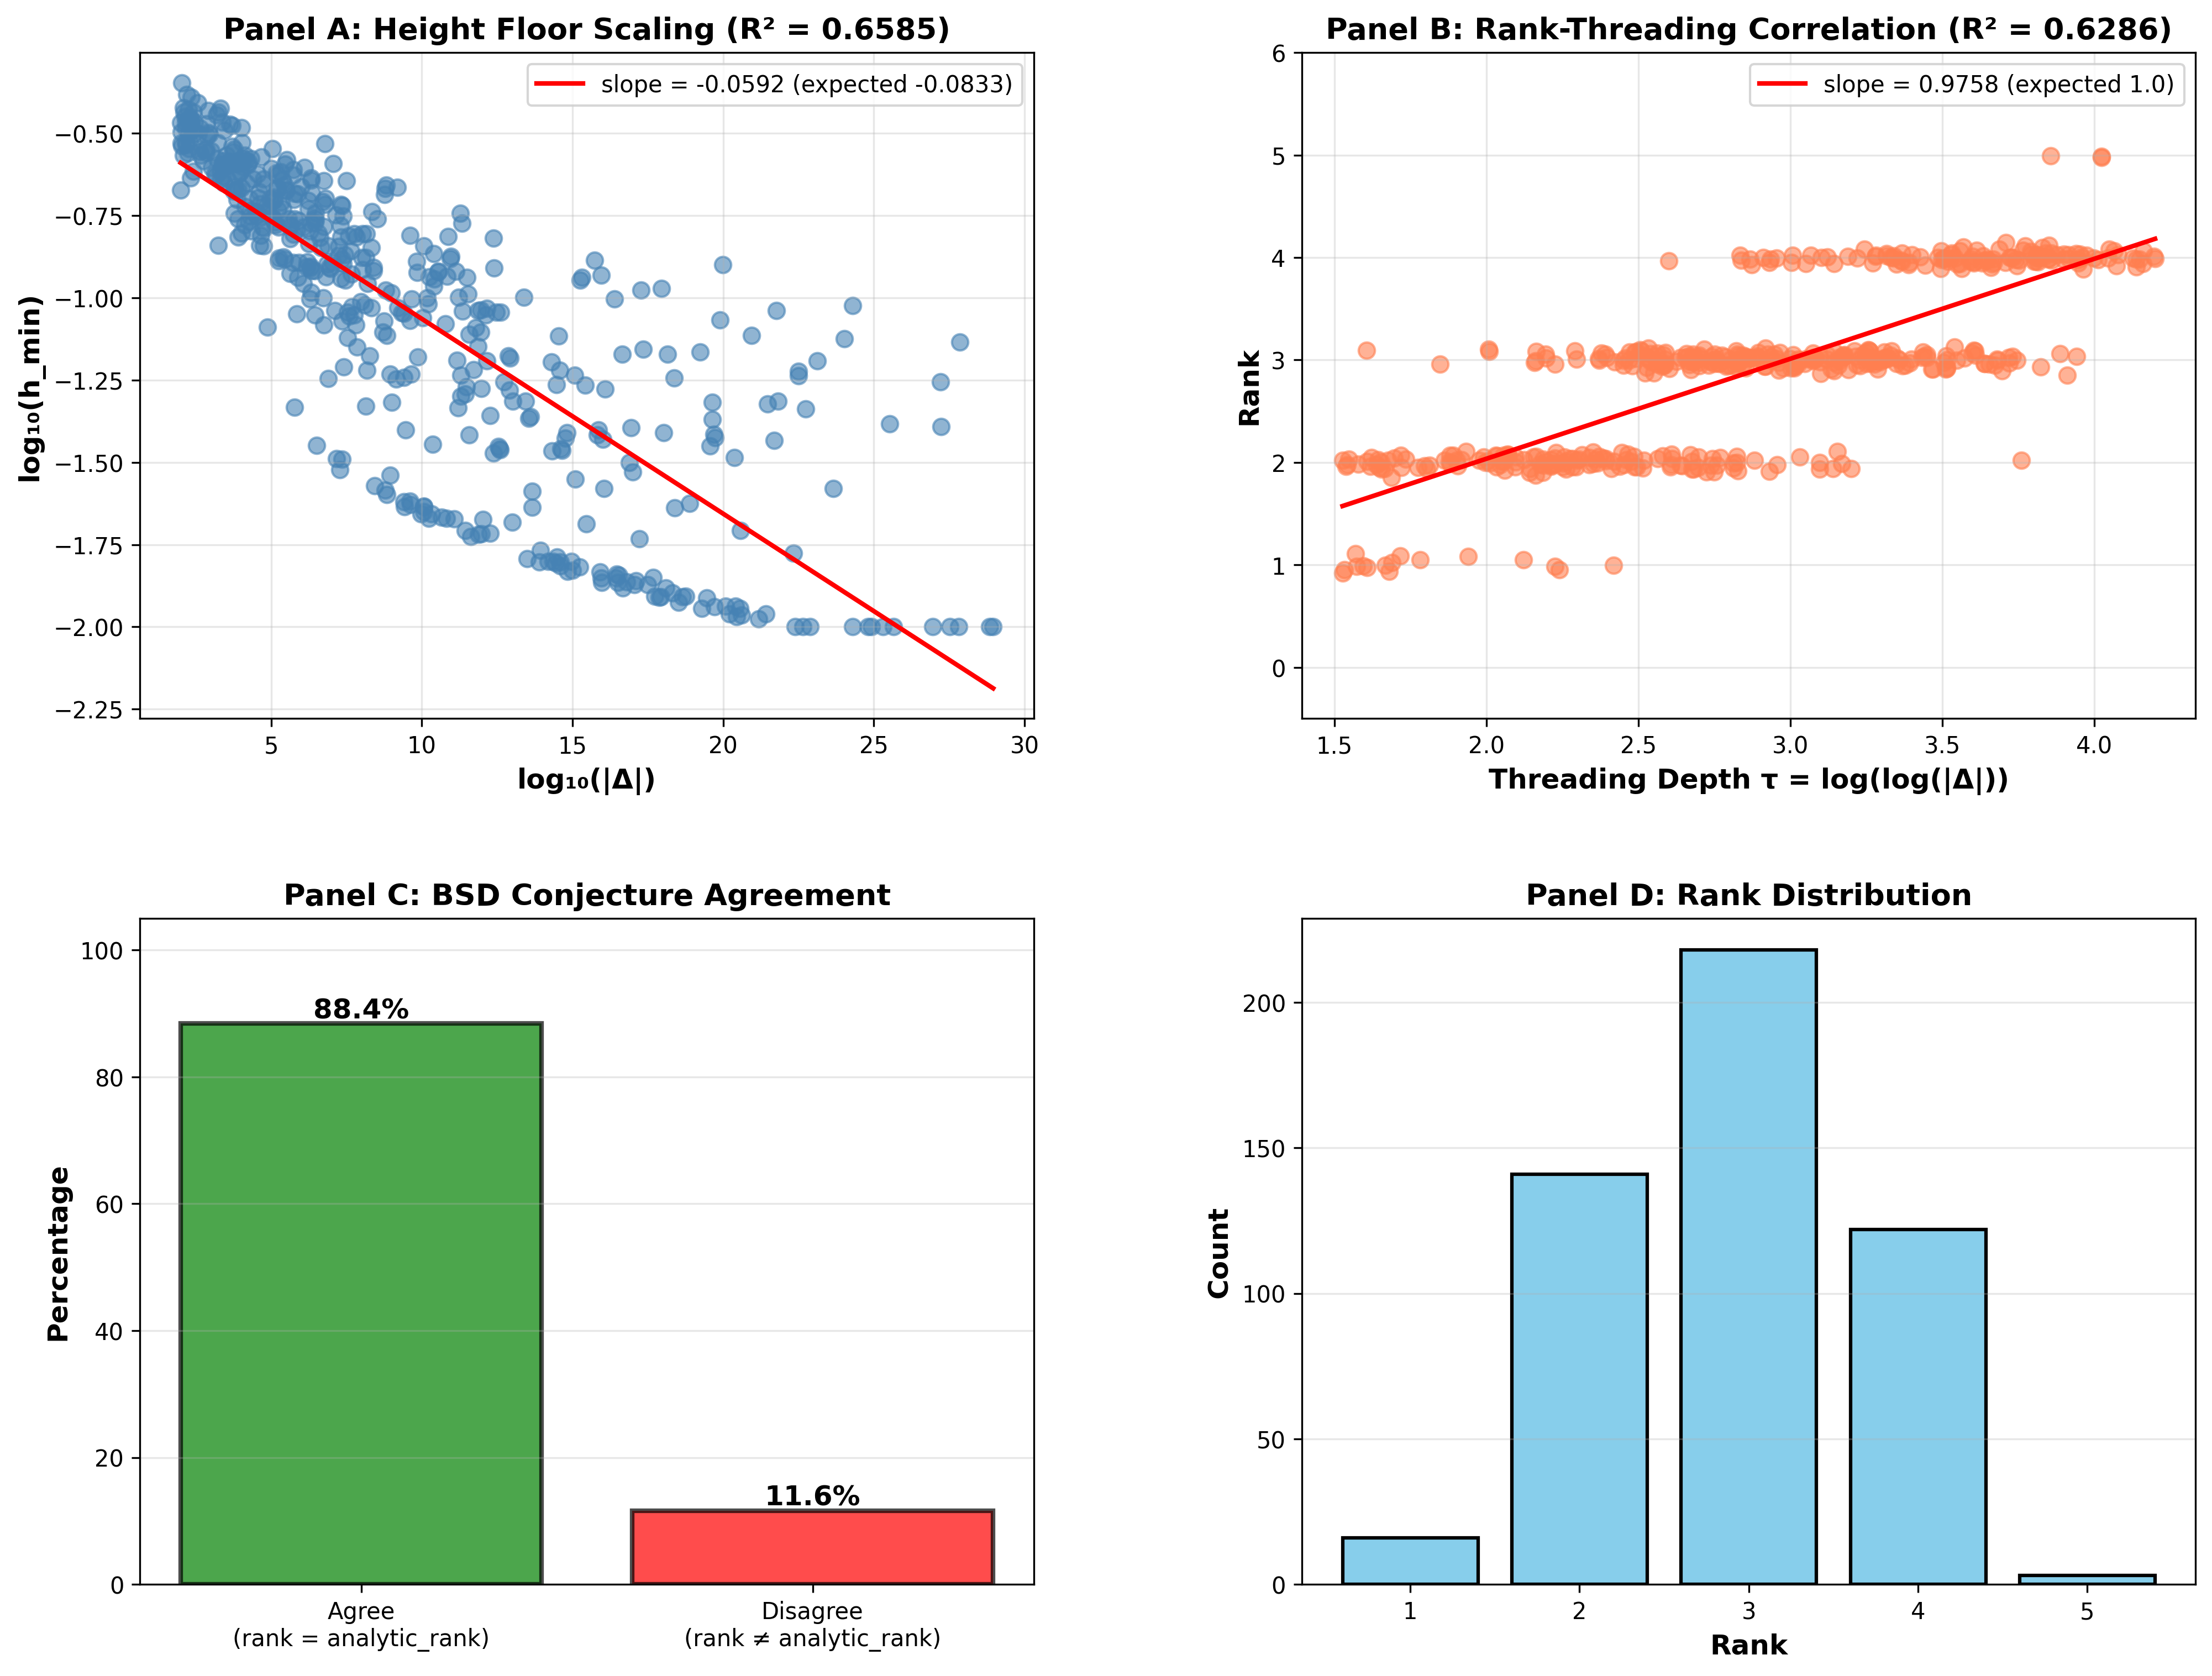

The file beside this chart, header and first rows:
label, conductor, discriminant, log_disc, tau, rank, analytic_rank, h_min, torsion
synthetic_0, 314, 1453036932338, 12.16, 3.332, 3, 3, 0.06441, 1
synthetic_1, 29154, 4.954848100885112e+19, 19.7, 3.814, 4, 4, 0.03855, 1
synthetic_2, 164, 7900260, 6.898, 2.765, 3, 3, 0.0569, 1
synthetic_3, 292, 944536175590, 11.98, 3.317, 3, 3, 0.01921, 4
synthetic_4, 48, 705715065, 8.849, 3.014, 3, 3, 0.07695, 2
synthetic_5, 30, 172.1, 2.236, 1.639, 2, 2, 0.3451, 2
synthetic_6, 1203, 115868, 5.064, 2.456, 3, 3, 0.1978, 1
synthetic_7, 15, 6754, 3.83, 2.177, 2, 2, 0.2129, 1
synthetic_8, 1481, 1202168114578838.8, 15.08, 3.547, 3, 3, 0.05827, 7
synthetic_9, 6720, 3.329129883387945e+18, 18.52, 3.753, 4, 4, 0.01186, 4
synthetic_10, 210, 275169, 5.44, 2.528, 3, 3, 0.1312, 8
synthetic_11, 774, 2472533442447, 12.39, 3.351, 3, 3, 0.1233, 2
synthetic_12, 1232, 261.1, 2.417, 1.716, 1, 1, 0.3666, 9
synthetic_13, 99, 2513644257, 9.4, 3.075, 3, 2, 0.05725, 1
synthetic_14, 26, 2504, 3.399, 2.057, 2, 2, 0.25, 1
synthetic_15, 266, 433001, 5.636, 2.563, 2, 2, 0.1186, 3
synthetic_16, 869, 2068777, 6.316, 2.677, 2, 2, 0.1231, 3
synthetic_17, 412, 179881, 5.255, 2.493, 3, 3, 0.1297, 1
synthetic_18, 97940, 6.86621587079205e+28, 28.84, 4.196, 4, 4, 0.01, 4
synthetic_19, 5282, 136199754697, 11.13, 3.244, 4, 4, 0.1206, 2
synthetic_20, 93, 7928756, 6.899, 2.765, 3, 3, 0.1439, 6
synthetic_21, 40, 20332331, 7.308, 2.823, 3, 3, 0.1659, 5
synthetic_22, 17298, 16754, 4.224, 2.275, 2, 2, 0.2532, 7
synthetic_23, 5043, 2113362, 6.325, 2.679, 3, 3, 0.1684, 1
synthetic_24, 84854, 1585875562, 9.2, 3.053, 3, 3, 0.09318, 1
synthetic_25, 6330, 2.585033474408698e+20, 20.41, 3.85, 4, 5, 0.01154, 8
synthetic_26, 2665, 6069, 3.783, 2.165, 2, 2, 0.1811, 4
synthetic_27, 78, 20872, 4.32, 2.297, 3, 3, 0.1772, 7
synthetic_28, 4270, 7344, 3.866, 2.186, 2, 2, 0.1995, 16
synthetic_29, 373, 93588582133, 10.97, 3.229, 3, 3, 0.1336, 2
synthetic_30, 60, 36216, 4.559, 2.351, 2, 2, 0.2016, 12
synthetic_31, 65420, 1829265955159, 12.26, 3.341, 4, 3, 0.0439, 1
synthetic_32, 167, 75430, 4.878, 2.419, 1, 1, 0.1827, 7
synthetic_33, 52488, 20860258, 7.319, 2.825, 2, 2, 0.1922, 1
synthetic_34, 195, 5003, 3.699, 2.142, 2, 2, 0.3348, 2
synthetic_35, 105, 699.1, 2.845, 1.879, 2, 2, 0.2833, 1
synthetic_36, 2067, 87342661368235, 13.94, 3.469, 3, 3, 0.01711, 8
synthetic_37, 100, 56617, 4.753, 2.393, 2, 2, 0.2222, 1
synthetic_38, 72611, 6.345175392894013e+24, 24.8, 4.045, 4, 4, 0.01, 1
synthetic_39, 33, 56572197, 7.753, 2.882, 3, 3, 0.08865, 5
synthetic_40, 100, 572.4, 2.758, 1.848, 3, 3, 0.2607, 9
synthetic_41, 588, 2105, 3.323, 2.035, 2, 2, 0.3765, 2
synthetic_42, 8320, 46721912375528, 13.67, 3.449, 3, 3, 0.02312, 2
synthetic_43, 82802, 289, 2.461, 1.735, 2, 2, 0.3418, 2
synthetic_44, 3972, 5.491591174209773e+19, 19.74, 3.817, 4, 4, 0.03755, 10
synthetic_45, 1009, 10309896531749, 13.01, 3.4, 4, 5, 0.04857, 3
synthetic_46, 57666, 2347086787721, 12.37, 3.349, 3, 3, 0.1521, 12
synthetic_47, 350, 698262766780189, 14.84, 3.532, 4, 4, 0.01473, 7
synthetic_48, 12, 2745, 3.439, 2.069, 2, 2, 0.2238, 8
synthetic_49, 8715, 188306305, 8.275, 2.947, 3, 3, 0.06668, 16
synthetic_50, 447, 3934043068622, 12.59, 3.367, 4, 4, 0.0345, 2
synthetic_51, 10080, 21055, 4.323, 2.298, 2, 2, 0.2647, 2
synthetic_52, 38202, 187.9, 2.274, 1.656, 2, 1, 0.3167, 2
synthetic_53, 21, 120927, 5.083, 2.46, 2, 3, 0.202, 6
synthetic_54, 23, 226.2, 2.355, 1.69, 1, 1, 0.4068, 2
synthetic_55, 29, 4121328, 6.615, 2.723, 2, 2, 0.1527, 5
synthetic_56, 19, 2889327, 6.461, 2.7, 3, 2, 0.1209, 3
synthetic_57, 251, 148687933, 8.172, 2.935, 4, 4, 0.06025, 2
synthetic_58, 546, 44124100, 7.645, 2.868, 4, 4, 0.1389, 7
synthetic_59, 9480, 18970965, 7.278, 2.819, 3, 3, 0.03008, 2
... 440 more rows
